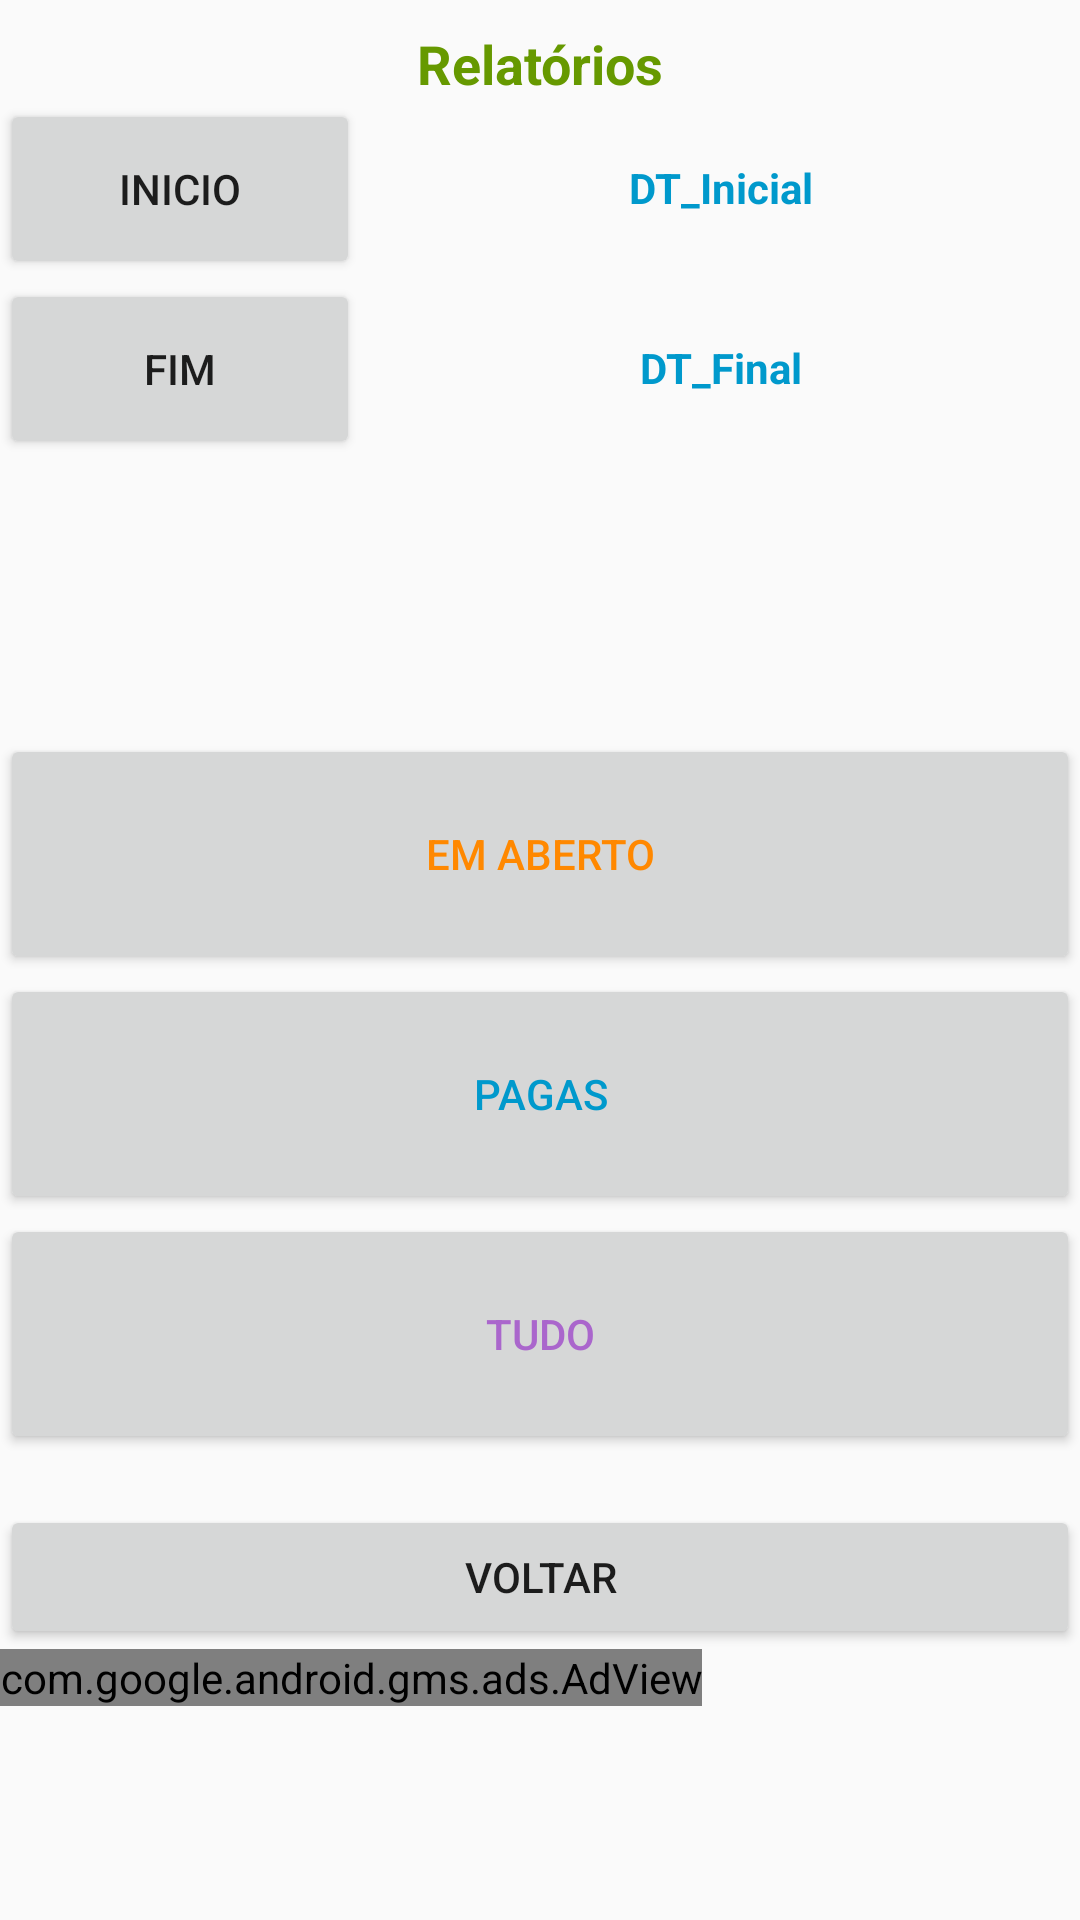

Reconstruct the res/layout file that produces this screen, plus the resources it refers to.
<!-- AndroidManifest.xml: application theme AppTheme -->
<!-- res/layout/relatorios.xml -->
<?xml version="1.0" encoding="utf-8"?>
<android.support.constraint.ConstraintLayout xmlns:android="http://schemas.android.com/apk/res/android"
    xmlns:app="http://schemas.android.com/apk/res-auto"
    xmlns:tools="http://schemas.android.com/tools"
    android:layout_width="match_parent"
    android:layout_height="match_parent"
    tools:context=".Activity.Activity.Relatorios"
    tools:layout_editor_absoluteY="25dp">

    <LinearLayout
        android:id="@+id/linearLayout8"
        android:layout_width="0dp"
        android:layout_height="wrap_content"
        android:layout_marginEnd="8dp"
        android:layout_marginStart="8dp"
        android:layout_marginTop="9dp"
        android:orientation="vertical"
        app:layout_constraintEnd_toEndOf="parent"
        app:layout_constraintStart_toStartOf="parent"
        app:layout_constraintTop_toTopOf="parent">

        <TextView
            android:id="@+id/textView2"
            android:layout_width="match_parent"
            android:layout_height="wrap_content"
            android:text="Relatórios"
            android:textAlignment="center"
            android:textColor="@android:color/holo_green_dark"
            android:textSize="18dp"
            android:textStyle="bold" />
    </LinearLayout>

    <LinearLayout
        android:id="@+id/linearLayout9"
        android:layout_width="0dp"
        android:layout_height="wrap_content"
        android:layout_marginTop="24dp"
        android:orientation="horizontal"
        app:layout_constraintEnd_toEndOf="parent"
        app:layout_constraintStart_toStartOf="parent"
        app:layout_constraintTop_toTopOf="@+id/linearLayout8">

        <LinearLayout
            android:layout_width="240dp"
            android:layout_height="60dp"
            android:layout_weight="1"
            android:orientation="horizontal">

            <Button
                android:id="@+id/B_DT_Inicial"
                android:layout_width="50dp"
                android:layout_height="60dp"
                android:layout_weight="1"
                android:text="Inicio" />
        </LinearLayout>

        <LinearLayout
            android:layout_width="match_parent"
            android:layout_height="match_parent"
            android:layout_weight="1"
            android:orientation="vertical">

            <TextView
                android:id="@+id/textView5"
                android:layout_width="match_parent"
                android:layout_height="wrap_content"
                android:layout_weight="1" />

            <TextView
                android:id="@+id/DT_Inicial"
                android:layout_width="match_parent"
                android:layout_height="wrap_content"
                android:layout_weight="1"
                android:text="DT_Inicial"
                android:textAlignment="center"
                android:textColor="@android:color/holo_blue_dark"
                android:textStyle="bold" />

            <TextView
                android:id="@+id/textView6"
                android:layout_width="match_parent"
                android:layout_height="wrap_content"
                android:layout_weight="1" />

        </LinearLayout>

    </LinearLayout>

    <LinearLayout
        android:id="@+id/linearLayout10"
        android:layout_width="0dp"
        android:layout_height="wrap_content"
        android:orientation="horizontal"
        app:layout_constraintEnd_toEndOf="parent"
        app:layout_constraintStart_toStartOf="parent"
        app:layout_constraintTop_toBottomOf="@+id/linearLayout9">

        <LinearLayout
            android:layout_width="240dp"
            android:layout_height="wrap_content"
            android:layout_weight="1"
            android:orientation="horizontal">

            <Button
                android:id="@+id/B_DT_Final"
                android:layout_width="50dp"
                android:layout_height="60dp"
                android:layout_weight="1"
                android:text="FIM" />
        </LinearLayout>

        <LinearLayout
            android:layout_width="match_parent"
            android:layout_height="match_parent"
            android:layout_weight="1"
            android:orientation="vertical">

            <TextView
                android:id="@+id/textView7"
                android:layout_width="match_parent"
                android:layout_height="wrap_content"
                android:layout_weight="1" />

            <TextView
                android:id="@+id/DT_Final"
                android:layout_width="match_parent"
                android:layout_height="wrap_content"
                android:layout_weight="1"
                android:text="DT_Final"
                android:textAlignment="center"
                android:textColor="@android:color/holo_blue_dark"
                android:textStyle="bold" />

            <TextView
                android:id="@+id/textView8"
                android:layout_width="match_parent"
                android:layout_height="wrap_content"
                android:layout_weight="1" />

        </LinearLayout>

    </LinearLayout>

    <LinearLayout
        android:id="@+id/linearLayout11"
        android:layout_width="0dp"
        android:layout_height="wrap_content"
        android:layout_marginBottom="119dp"
        android:layout_marginTop="115dp"
        android:orientation="vertical"
        app:layout_constraintBottom_toBottomOf="parent"
        app:layout_constraintEnd_toEndOf="parent"
        app:layout_constraintStart_toStartOf="parent"
        app:layout_constraintTop_toTopOf="@+id/linearLayout10">

        <Button
            android:id="@+id/B_Em_Aberto"
            android:layout_width="match_parent"
            android:layout_height="80dp"
            android:text="Em Aberto"
            android:textColor="@android:color/holo_orange_dark" />

        <Button
            android:id="@+id/B_Pagas"
            android:layout_width="match_parent"
            android:layout_height="80dp"
            android:text="Pagas"
            android:textColor="@android:color/holo_blue_dark" />

        <Button
            android:id="@+id/B_Tudo"
            android:layout_width="match_parent"
            android:layout_height="80dp"
            android:text="Tudo"
            android:textColor="@android:color/holo_purple" />

    </LinearLayout>

    <Button
        android:id="@+id/Voltar"
        android:layout_width="0dp"
        android:layout_height="wrap_content"
        android:layout_marginTop="17dp"
        android:text="Voltar"
        app:layout_constraintEnd_toEndOf="parent"
        app:layout_constraintStart_toStartOf="parent"
        app:layout_constraintTop_toBottomOf="@+id/linearLayout11" />


    <com.google.android.gms.ads.AdView xmlns:ads="http://schemas.android.com/apk/res-auto"
        android:id="@+id/adView"
        android:layout_width="0dp"
        android:layout_height="wrap_content"
        android:layout_alignParentBottom="true"
        ads:adSize="SMART_BANNER"
        ads:adUnitId="ca-app-pub-6828909553286825/9868050037"
        ads:layout_constraintStart_toStartOf="parent"
        ads:layout_constraintTop_toBottomOf="@+id/Voltar"></com.google.android.gms.ads.AdView>
</android.support.constraint.ConstraintLayout>
<!-- resources referenced by this layout -->
<resources>
  <style name="AppTheme" parent="Theme.AppCompat.Light.DarkActionBar">
          
  
  
          <item name="windowNoTitle">true</item>
          <item name="android:windowActionBar">false</item>
          <item name="windowActionBar">false</item>
  
          <item name="colorPrimary">@color/colorPrimary</item>
          <item name="colorPrimaryDark">@color/colorPrimaryDark</item>
          <item name="colorAccent">@color/colorAccent</item>
      </style>
  <!-- not gathered from this repository: default colours our renderer supplied (Android Studio template values) -->
  <color name="colorPrimary">#FF6200EE</color>
  <color name="colorPrimaryDark">#FF3700B3</color>
  <color name="colorAccent">#FF03DAC5</color>
</resources>
